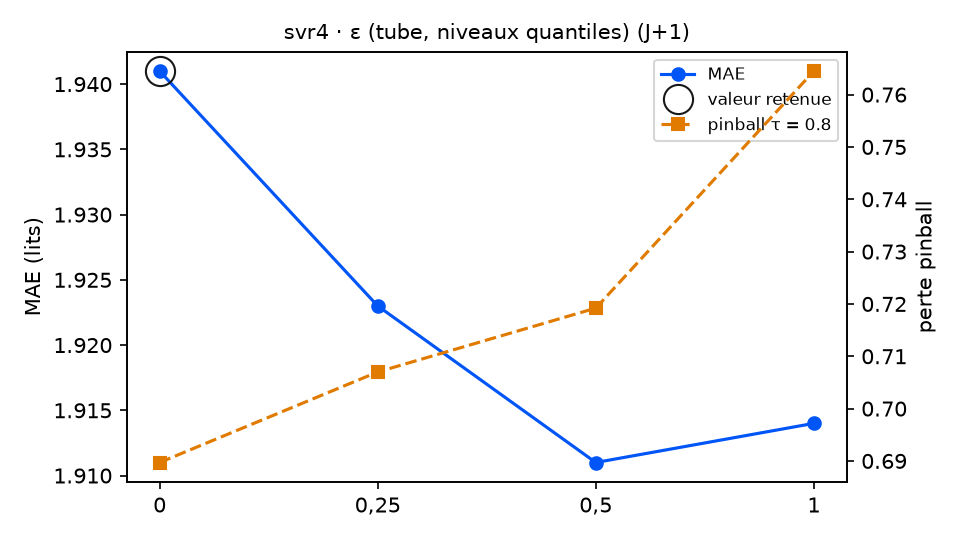

The data file committed next to this chart (first rows):
variante; MAE; RMSE; biais; pinball τ=0.8; couverture 90 %; temps (s); DM p (pinball τ=0.8); p Holm; DM p (MAE); vs choix retenu
epsilon_quantile = 0 (retenu); 1.941; 2.361; -0.495; 0.6897; 85.8; 9.4; ; ; ; — choix retenu
epsilon_quantile = 0,25; 1.923; 2.348; -0.483; 0.707; 82.0; 7.4; 0.0048; 0.0088; 0.0819; moins bon
epsilon_quantile = 0,5; 1.911; 2.338; -0.515; 0.7192; 78.1; 11.3; 0.0044; 0.0088; 0.0874; moins bon
epsilon_quantile = 1; 1.914; 2.347; -0.43; 0.7645; 72.1; 10.5; 0.0002; 0.0006; 0.247; moins bon
